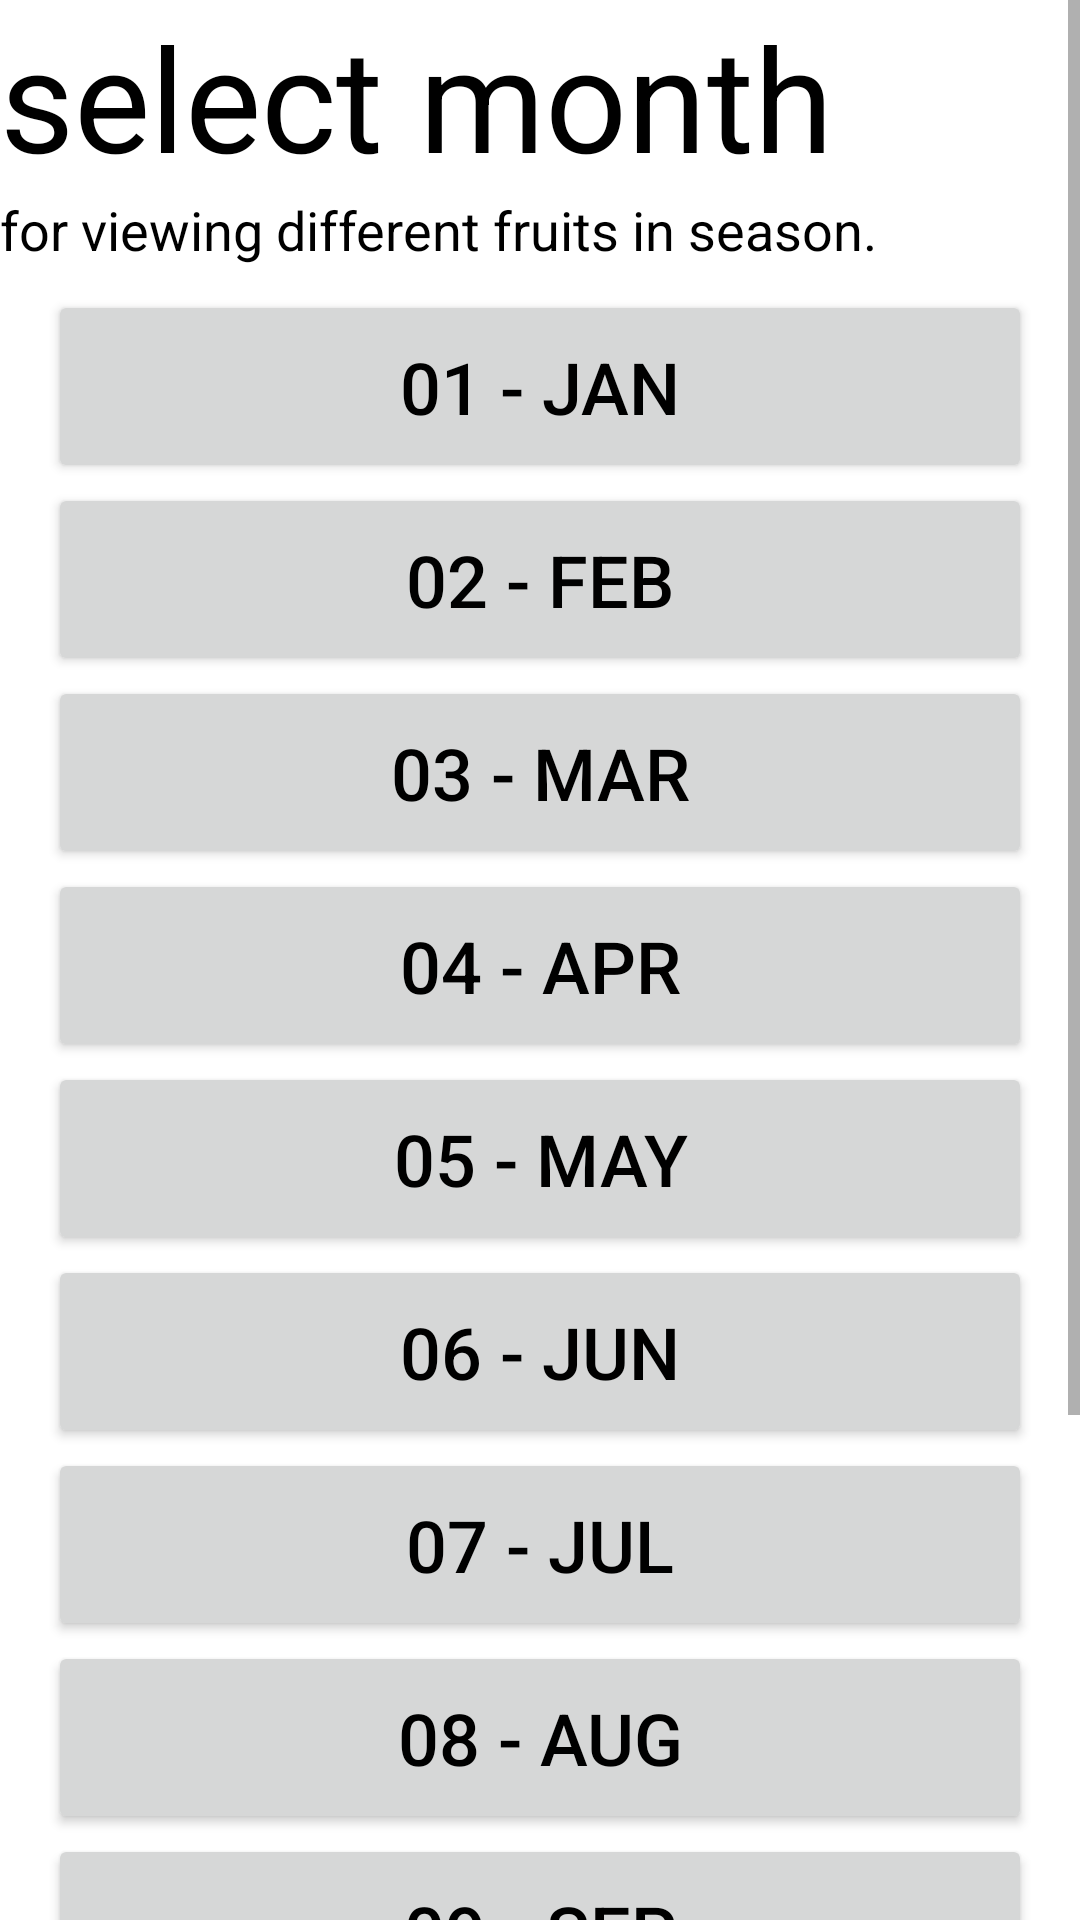

The Android layout XML behind this screen, and the referenced resources:
<!-- AndroidManifest.xml: application theme Theme.FruitsNSeason -->
<!-- res/layout/fragment_month_picker.xml -->
<?xml version="1.0" encoding="utf-8"?>
<ScrollView xmlns:android="http://schemas.android.com/apk/res/android"
    android:layout_width="match_parent"
    android:layout_height="match_parent"
    android:fillViewport="true">
<LinearLayout
    xmlns:tools="http://schemas.android.com/tools"
    android:layout_width="match_parent"
    android:layout_height="wrap_content"
    android:orientation="vertical"
    tools:context=".Controller.Fragments.MonthPickerFragment">

    <TextView
        android:layout_width="wrap_content"
        android:layout_height="wrap_content"
        style="@style/FruitH1"
        android:text="select month" />
    <TextView
        android:layout_width="wrap_content"
        android:layout_height="wrap_content"
        style="@style/Subtitle"
        android:layout_marginBottom="8dp"
        android:text="for viewing different fruits in season." />


    <Button
        android:id="@+id/button_jan"
        style="@style/ButtonStyle"
        android:layout_width="match_parent"
        android:layout_height="wrap_content"
        android:text="01 - jan"
        />
    <Button
        android:id="@+id/button_feb"
        style="@style/ButtonStyle"
        android:layout_width="match_parent"
        android:layout_height="wrap_content"
        android:text="02 - feb"
        />
    <Button
        android:id="@+id/button_mar"
        style="@style/ButtonStyle"
        android:layout_width="match_parent"
        android:layout_height="wrap_content"
        android:text="03 - mar"
        />
    <Button
        android:id="@+id/button_apr"
        style="@style/ButtonStyle"
        android:layout_width="match_parent"
        android:layout_height="wrap_content"
        android:text="04 - apr"
        />
    <Button
        android:id="@+id/button_may"
        style="@style/ButtonStyle"
        android:layout_width="match_parent"
        android:layout_height="wrap_content"
        android:text="05 - may"
        />
    <Button
        android:id="@+id/button_jun"
        style="@style/ButtonStyle"
        android:layout_width="match_parent"
        android:layout_height="wrap_content"
        android:text="06 - jun"
        />
    <Button
        android:id="@+id/button_jul"
        style="@style/ButtonStyle"
        android:layout_width="match_parent"
        android:layout_height="wrap_content"
        android:text="07 - jul"
        />
    <Button
        android:id="@+id/button_aug"
        style="@style/ButtonStyle"
        android:layout_width="match_parent"
        android:layout_height="wrap_content"
        android:text="08 - aug"
        />
    <Button
        android:id="@+id/button_sep"
        style="@style/ButtonStyle"
        android:layout_width="match_parent"
        android:layout_height="wrap_content"
        android:text="09 - sep"
        />
    <Button
        android:id="@+id/button_oct"
        style="@style/ButtonStyle"
        android:layout_width="match_parent"
        android:layout_height="wrap_content"
        android:text="10 - oct"
        />
    <Button
        android:id="@+id/button_nov"
        style="@style/ButtonStyle"
        android:layout_width="match_parent"
        android:layout_height="wrap_content"
        android:text="11 - nov"
        />
    <Button
        android:id="@+id/button_dec"
        style="@style/ButtonStyle"
        android:layout_width="match_parent"
        android:layout_height="wrap_content"
        android:text="12 - dec"
        />
</LinearLayout>
</ScrollView>
<!-- resources referenced by this layout -->
<resources>
  <style name="ButtonStyle">
          <item name="android:padding">16dp</item>
          <item name="android:layout_marginLeft">16dp</item>
          <item name="android:layout_marginRight">16dp</item>
          <item name="android:textSize">24sp</item>
      </style>
  <style name="FruitH1" parent="TextStyle">
          <item name="android:textSize">48sp</item>
          <item name="fontFamily">@font/lato_black</item>
      </style>
  <style name="Subtitle" parent="TextStyle">
          <item name="android:textSize">18sp</item>
      </style>
  <style name="Theme.FruitsNSeason" parent="Theme.MaterialComponents.DayNight.DarkActionBar">
          
          <item name="colorPrimary">@color/layout_bg</item>
          <item name="colorPrimaryVariant">@color/layout_bg</item>
          <item name="actionMenuTextColor">@color/black</item>
          <item name="android:textColorPrimary">@color/black</item>
          
          <item name="colorSecondary">@color/teal_200</item>
          <item name="colorSecondaryVariant">@color/teal_700</item>
          <item name="colorOnSecondary">@color/black</item>
          
          <item name="android:statusBarColor" tools:targetApi="l">?attr/colorPrimaryVariant</item>
          
      </style>
  <style name="TextStyle">
          <item name="android:textColor">@color/black</item>
          <item name="android:textSize">28sp</item>
          <item name="fontFamily">@font/josefin_sans_bold</item>
      </style>
  <color name="layout_bg">#5BA369</color>
  <color name="black">#FF000000</color>
  <color name="teal_200">#FF03DAC5</color>
  <color name="teal_700">#FF018786</color>
</resources>
